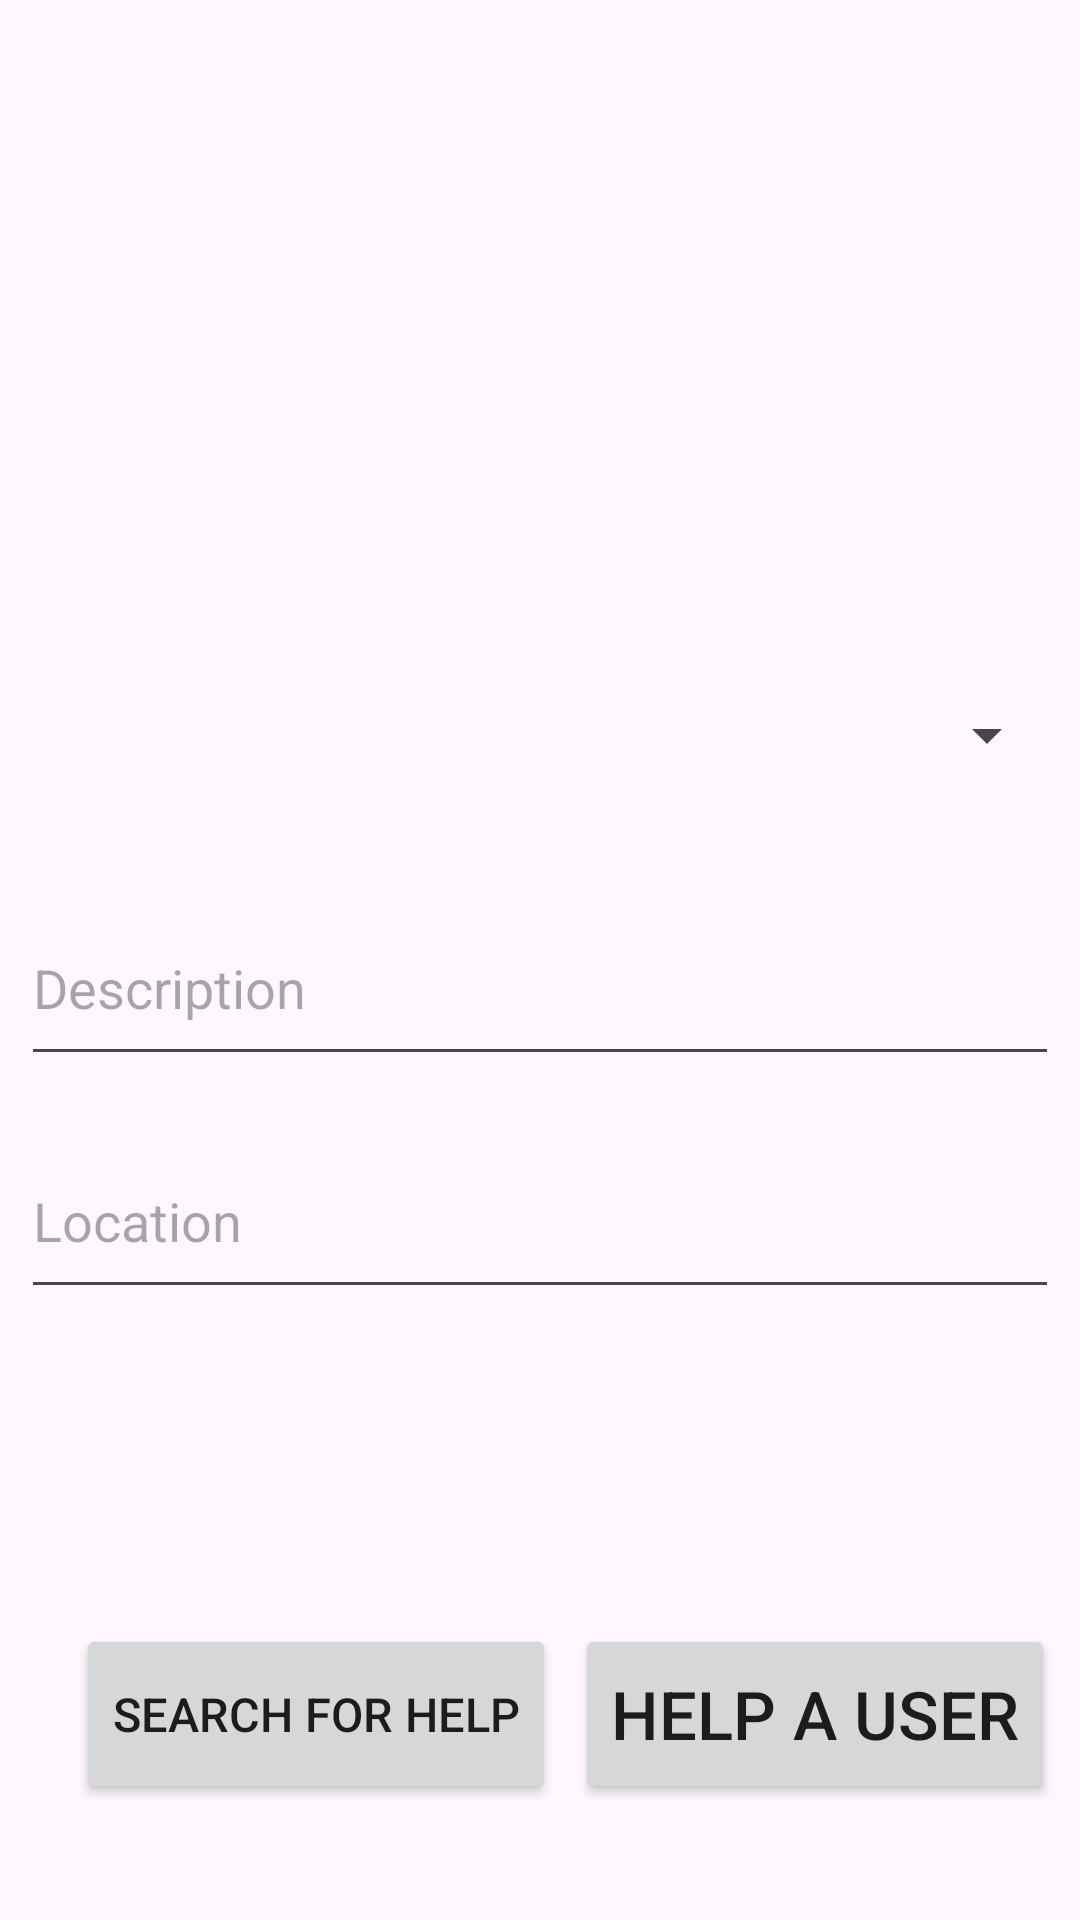

The Android layout XML behind this screen, and the referenced resources:
<!-- AndroidManifest.xml: application theme Theme.ValiantFitness -->
<!-- res/layout/fragment_social.xml -->
<?xml version="1.0" encoding="utf-8"?>
<androidx.constraintlayout.widget.ConstraintLayout xmlns:android="http://schemas.android.com/apk/res/android"
    xmlns:app="http://schemas.android.com/apk/res-auto"
    xmlns:tools="http://schemas.android.com/tools"
    android:id="@+id/frameLayout"
    android:layout_width="match_parent"
    android:layout_height="match_parent"
    tools:context=".SocialFragment">


    <Button
        android:id="@+id/btnFind"
        android:layout_width="160dp"
        android:layout_height="60dp"
        android:autoSizeTextType="uniform"
        android:text="HELP A USER"
        android:textAlignment="center"
        app:layout_constraintBottom_toBottomOf="parent"
        app:layout_constraintEnd_toEndOf="parent"
        app:layout_constraintHorizontal_bias="0.44"
        app:layout_constraintStart_toEndOf="@+id/btnSearch"
        app:layout_constraintTop_toBottomOf="@+id/txtSearchLocation"
        app:layout_constraintVertical_bias="0.731" />

    <Button
        android:id="@+id/btnSearch"
        android:layout_width="160dp"
        android:layout_height="60dp"
        android:autoSizeTextType="uniform"
        android:text="SEARCH FOR HELP"
        android:textAlignment="center"
        app:layout_constraintBottom_toBottomOf="parent"
        app:layout_constraintEnd_toEndOf="parent"
        app:layout_constraintHorizontal_bias="0.127"
        app:layout_constraintStart_toStartOf="parent"
        app:layout_constraintTop_toBottomOf="@+id/txtSearchLocation"
        app:layout_constraintVertical_bias="0.73" />

    <Spinner
        android:id="@+id/spinner"
        android:layout_width="346dp"
        android:layout_height="58dp"
        app:layout_constraintBottom_toBottomOf="parent"
        app:layout_constraintEnd_toEndOf="parent"
        app:layout_constraintHorizontal_bias="0.492"
        app:layout_constraintStart_toStartOf="parent"
        app:layout_constraintTop_toTopOf="parent"
        app:layout_constraintVertical_bias="0.371" />

    <EditText
        android:id="@+id/txtSocialDescription"
        android:layout_width="346dp"
        android:layout_height="62dp"
        android:ems="10"
        android:hint="Description"
        android:inputType="textMultiLine"
        android:maxLength="140"
        android:maxLines="40"
        android:scrollHorizontally="false"
        app:layout_constraintBottom_toBottomOf="parent"
        app:layout_constraintEnd_toEndOf="parent"
        app:layout_constraintHorizontal_bias="0.492"
        app:layout_constraintStart_toStartOf="parent"
        app:layout_constraintTop_toBottomOf="@+id/spinner"
        app:layout_constraintVertical_bias="0.075" />

    <EditText
        android:id="@+id/txtSearchLocation"
        android:layout_width="346dp"
        android:layout_height="62dp"
        android:ems="10"
        android:hint="Location"
        android:inputType="textMultiLine"
        android:maxLength="140"
        android:maxLines="40"
        android:scrollHorizontally="false"
        app:layout_constraintBottom_toBottomOf="parent"
        app:layout_constraintEnd_toEndOf="parent"
        app:layout_constraintHorizontal_bias="0.492"
        app:layout_constraintStart_toStartOf="parent"
        app:layout_constraintTop_toBottomOf="@+id/txtSocialDescription"
        app:layout_constraintVertical_bias="0.071" />


</androidx.constraintlayout.widget.ConstraintLayout>
<!-- resources referenced by this layout -->
<resources>
  <style name="Theme.ValiantFitness" parent="Base.Theme.ValiantFitness" />
  <style name="Base.Theme.ValiantFitness" parent="Theme.Material3.DayNight.NoActionBar">
          
          
          <item name="colorPrimary">@color/ic_launcher_background</item>
      </style>
  <color name="ic_launcher_background">#486CE2</color>
</resources>
